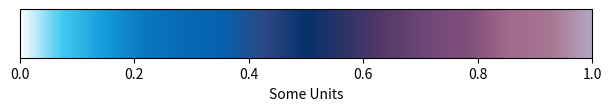

Write the Python code that produced this figure.
# ruff: noqa: N802, N803, N806

from dataclasses import dataclass
from typing import List

import matplotlib
import matplotlib.pyplot as plt
import numpy as np
from matplotlib import cm


@dataclass
class AnchorPoints:
    positions: List[float]
    colors: List[str]

    def __post_init__(self) -> None:
        assert len(self.positions) == len(
            self.colors
        ), "Position and colors must have the same size"


def stretch_fn(
    nondimensional_eta: float, p_param: float = 1.7, q_param: float = 2.0
) -> float:
    return p_param * nondimensional_eta + (1.0 - p_param) * (
        1.0 - np.tanh(q_param * (1.0 - nondimensional_eta)) / np.tanh(q_param)
    )


anchor_points = AnchorPoints(
    positions=list(np.linspace(0, 1, 15)),
    # positions=[
    #     0.0,
    #     0.01,
    #     0.03,
    #     0.05,
    #     0.08,
    #     0.1,
    #     0.12,
    #     0.15,
    #     0.2,
    #     0.25,
    #     0.3,
    #     0.35,
    #     0.5,
    #     0.6,
    #     0.75,
    #     1.0,
    # ],
    # positions=[
    #     0.0,
    #     0.01,
    #     0.2,
    #     0.5,
    #     0.65,
    #     0.7,
    #     0.75,
    #     0.8,
    #     0.85,
    #     0.88,
    #     0.9,
    #     0.92,
    #     0.95,
    #     0.97,
    #     0.99,
    #     1.0,
    # ],
    colors=[
        "#FFF",
        # "#D4FFFF",
        "#46C9F1",
        "#149DDD",
        "#0A77C2",
        "#066AB5",
        "#0560AD",
        "#2E4783",
        "#05316B",
        "#313365",
        "#57396A",
        "#6F4878",
        "#814E7B",
        "#A1698C",
        "#A67692",
        "#B3A4BF",
    ],
)


def my_cmap():
    gradient = matplotlib.colors.LinearSegmentedColormap.from_list(
        "",
        tuple(zip(anchor_points.positions, anchor_points.colors)),
        N=256,
    )
    return gradient


def customBWR(N=512, reversed=False):
    color1 = "blue"
    color2 = "red"
    if reversed:
        color1 = "red"
        color2 = "blue"
    return matplotlib.colors.LinearSegmentedColormap.from_list(
        "customBWR", [(0, color1), (0.5, "white"), (1, color2)], N=N
    )


def customOrangeBlue(N=512, reversed=False):
    num = int(N / 2)
    top = cm.get_cmap("Blues_r", num)
    bottom = cm.get_cmap("Oranges", num)
    newcolors = np.vstack((top(np.linspace(0, 1, num)), bottom(np.linspace(0, 1, num))))
    if reversed:
        return matplotlib.colors.ListedColormap(newcolors[::-1], name="OrangeBlue")
    return matplotlib.colors.ListedColormap(newcolors, name="OrangeBlue")


def customMagma(N=256, reversed=False):
    perc = 0.93  # percentage beyond which the color will change
    N_magma = int(N * perc)
    N_white = N - N_magma
    bottom = cm.get_cmap("magma", N_magma)
    top = matplotlib.colors.LinearSegmentedColormap.from_list(
        "white_end", [(0.0, bottom(1.0)), (1.0, "white")], N=N_white
    )
    newcolors = np.vstack(
        (bottom(np.linspace(0, 1, N_magma)), top(np.linspace(0, 1, N_white)))
    )
    if reversed:
        return matplotlib.colors.ListedColormap(newcolors[::-1], name="customMagma")
    return matplotlib.colors.ListedColormap(newcolors, name="customMagma")


def _test():
    fig, ax = plt.subplots(figsize=(6, 1), layout="constrained")

    # cmap = customMagma()  # my_cmap()
    cmap = my_cmap()
    norm = matplotlib.colors.Normalize(vmin=0, vmax=1)

    fig.colorbar(
        cm.ScalarMappable(norm=norm, cmap=cmap),
        cax=ax,
        orientation="horizontal",
        label="Some Units",
    )

    plt.show()


if __name__ == "__main__":
    _test()
